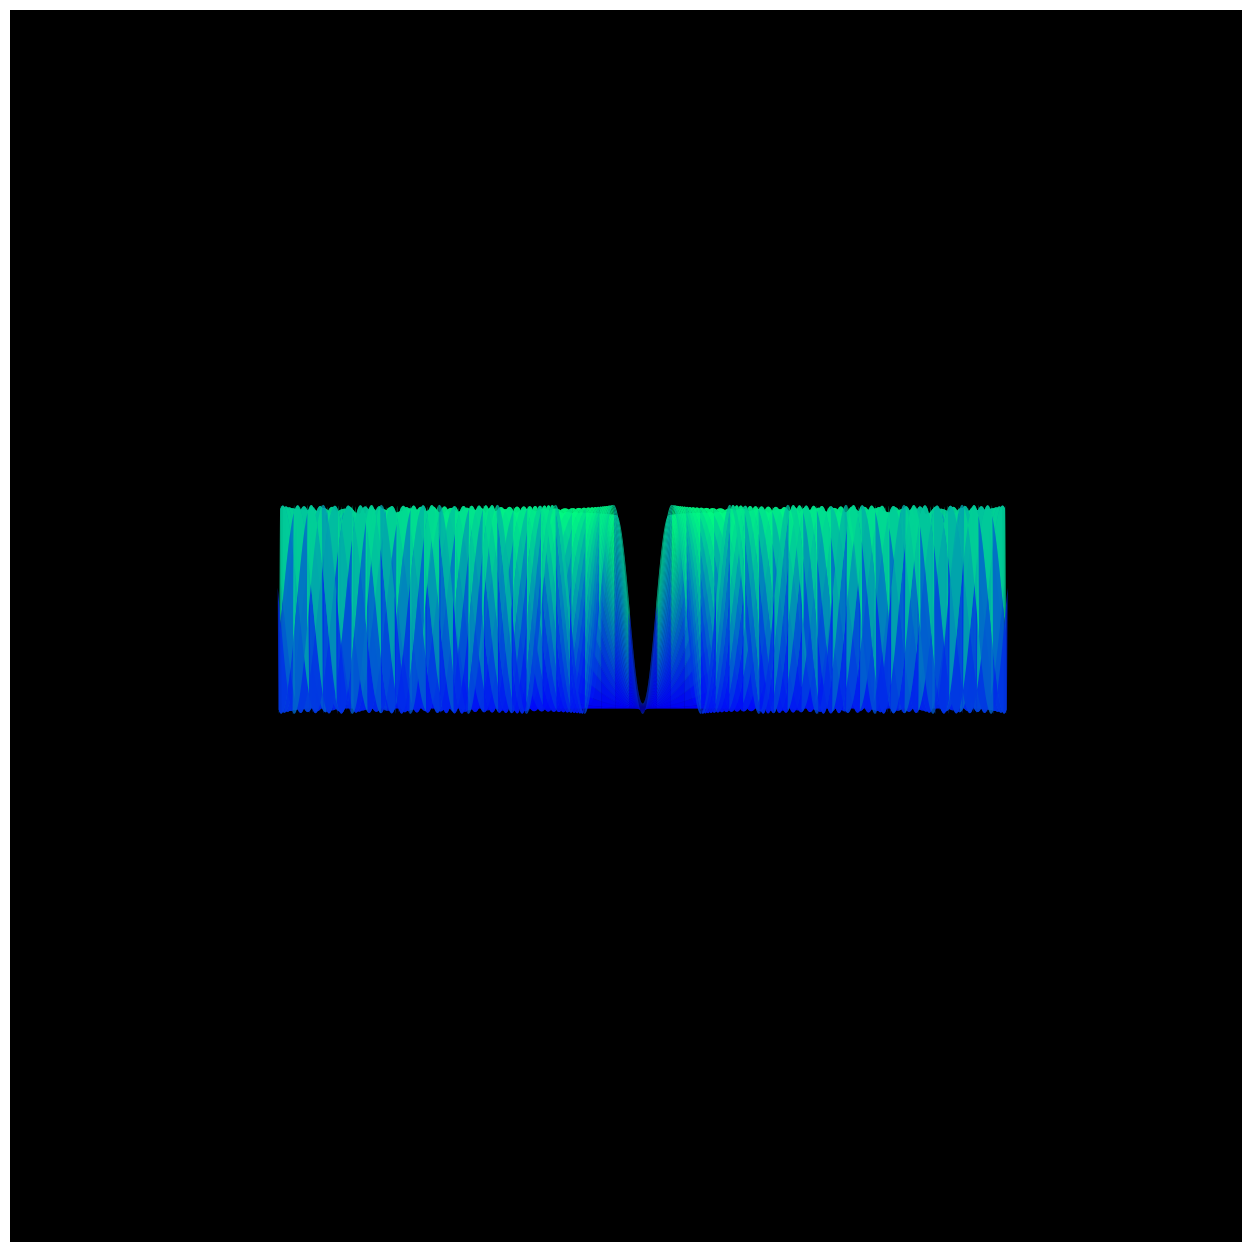

The script that saved this image: (Note: this script raises an exception after producing the figure.)
import matplotlib.pylab as plt
import numpy as np
import pandas as pd
from matplotlib import cm
from scipy.stats import norm,chi2,binom,gamma
import seaborn as sns
from math import cos, sin,log,tan,pi,exp,sqrt,cosh,sinh,tanh,atan,atan2,e
from cmath import exp as cexp, log as clog
from mpl_toolkits.mplot3d import Axes3D

for i,t in enumerate(np.linspace(0,2*pi,360)):
    fig = plt.figure(figsize=(16,16))
    ax = fig.add_subplot(111, projection='3d',facecolor='black')
    p = plt.axis('off')
    x = np.linspace(-2*pi,2*pi,1000)
    y = np.linspace(-2*pi,2*pi,1000)
    xx, yy = np.meshgrid(x, y, sparse=True)
    z = np.cos(xx*yy +6*t+pi)
    ax.view_init(t*180/(pi),t*180/(4*pi))
    ax.set_zlim(-3,3)
    ax.plot_surface(xx, yy, z, antialiased=True, shade=True,cmap=cm.winter,alpha=0.8)
    p = plt.savefig(f'C:/Users/<user>/Pictures/RandomPlots/15052020/plot{i}.PNG',facecolor='black')